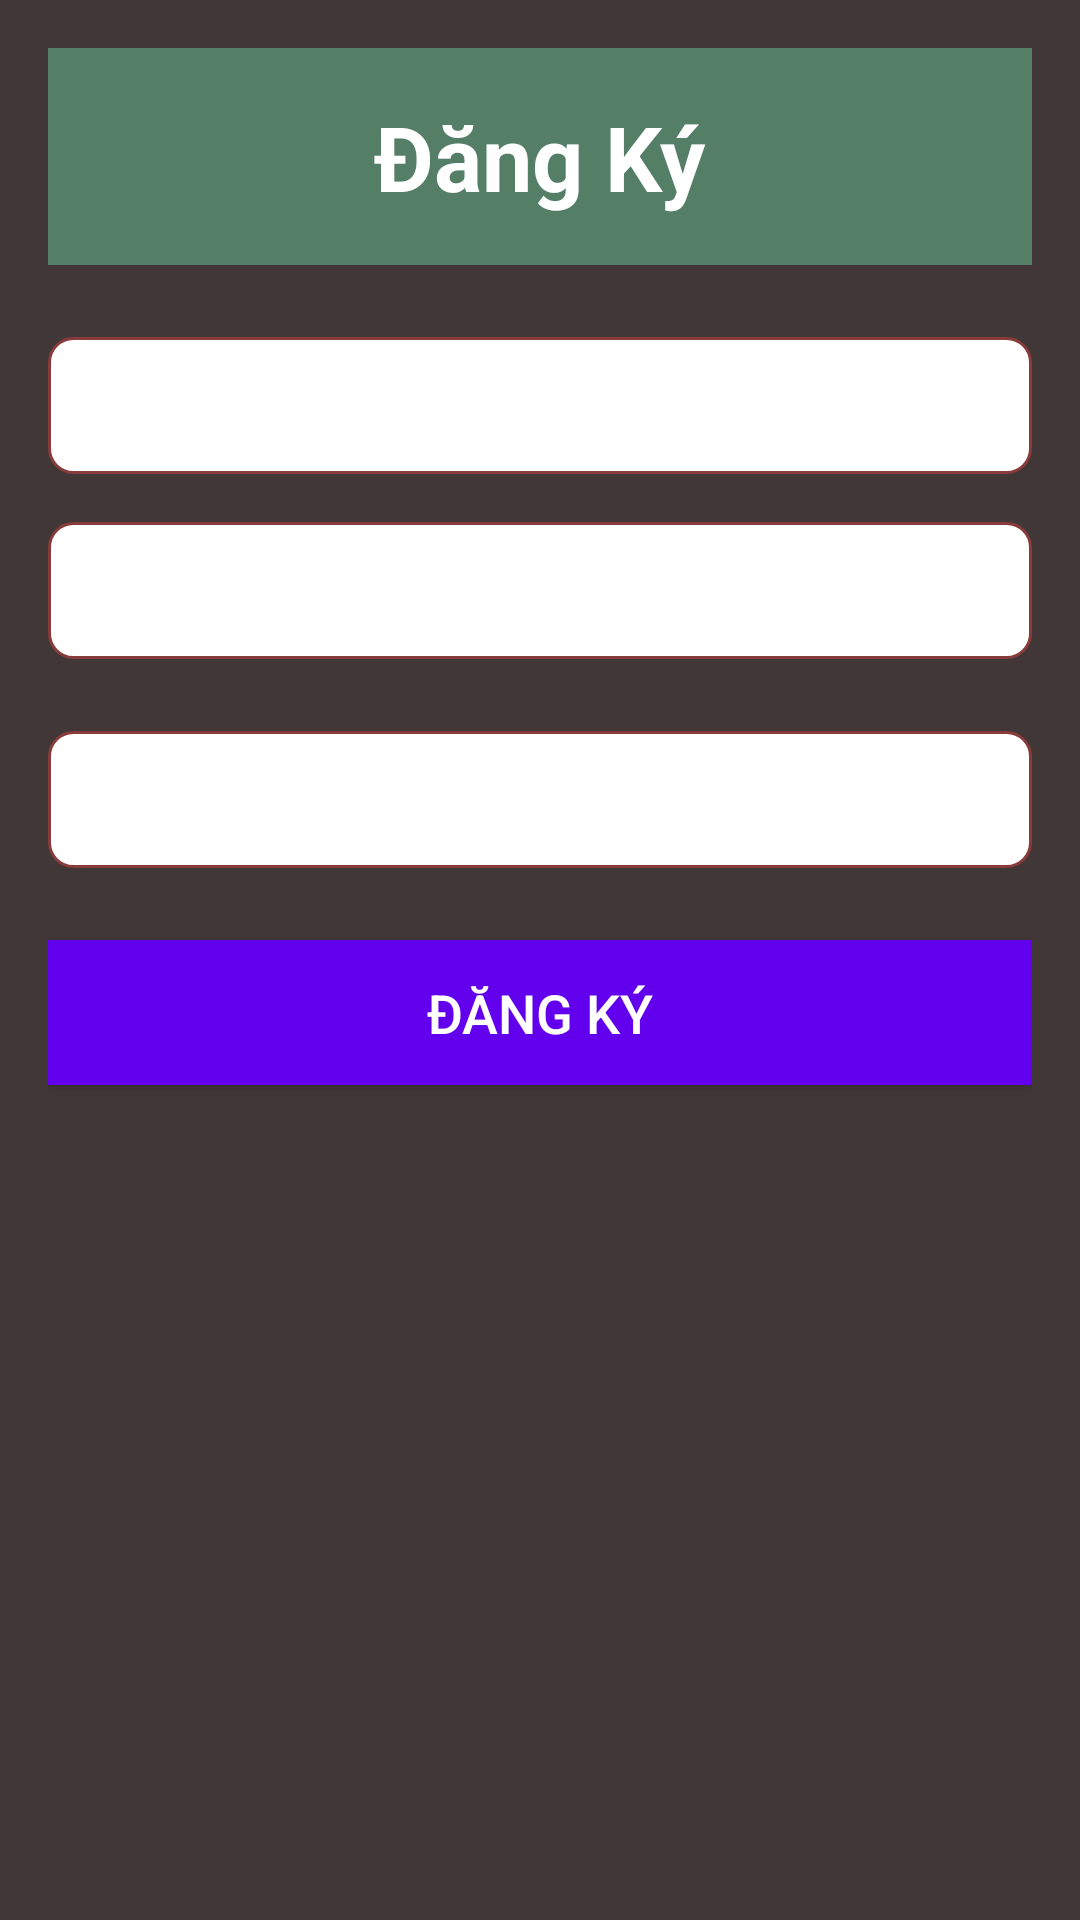

This screen was rendered from an Android layout file. Write that file and the resources it references.
<!-- AndroidManifest.xml: application theme Theme.FPolyLib -->
<!-- res/layout/activity_register.xml -->
<?xml version="1.0" encoding="utf-8"?>
<LinearLayout xmlns:android="http://schemas.android.com/apk/res/android"
    xmlns:tools="http://schemas.android.com/tools"
    android:layout_width="match_parent"
    android:layout_height="match_parent"
    android:background="#423737"
    android:orientation="vertical"
    android:padding="16dp"
    tools:context=".LoginActivity">

    <LinearLayout
        android:layout_width="match_parent"
        android:layout_height="wrap_content"
        android:layout_marginBottom="24dp"
        android:background="#547E66"
        android:gravity="center"
        android:padding="16dp">

        <TextView
            android:layout_width="wrap_content"
            android:layout_height="wrap_content"
            android:text="Đăng Ký"
            android:textColor="#FFFFFF"
            android:textSize="30sp"
            android:textStyle="bold" />
    </LinearLayout>

    <EditText
        android:id="@+id/edtUser"
        android:layout_width="match_parent"
        android:layout_height="wrap_content"
        android:layout_marginBottom="16dp"
        android:background="@drawable/edit_text_background"
        android:hint="UserName"
        android:padding="12dp"
        android:textColor="#FFFFFF"
        android:textColorHint="@color/white"
        android:textSize="16sp" />

    <EditText
        android:id="@+id/edtPass"
        android:layout_width="match_parent"
        android:layout_height="wrap_content"
        android:layout_marginBottom="24dp"
        android:background="@drawable/edit_text_background"
        android:hint="PassWord"
        android:inputType="textPassword"
        android:padding="12dp"
        android:textColor="#FFFFFF"
        android:textColorHint="@color/white"
        android:textSize="16sp" />

    <EditText
        android:id="@+id/edtRePass"
        android:layout_width="match_parent"
        android:layout_height="wrap_content"
        android:layout_marginBottom="24dp"
        android:background="@drawable/edit_text_background"
        android:hint="Nhập Lại PassWord"
        android:inputType="textPassword"
        android:padding="12dp"
        android:textColor="#FFFFFF"
        android:textColorHint="@color/white"
        android:textSize="16sp" />


    <Button
        android:id="@+id/btnRegister"
        android:layout_width="match_parent"
        android:layout_height="wrap_content"
        android:layout_marginBottom="16dp"
        android:background="@color/colorPrimary"
        android:padding="12dp"
        android:text="Đăng Ký"
        android:textAllCaps="true"
        android:textColor="#FFFFFF"
        android:textSize="18sp" />

</LinearLayout>
<!-- resources referenced by this layout -->
<resources>
  <!-- drawable edit_text_background (drawable) -->
  <shape xmlns:android="http://schemas.android.com/apk/res/android">
      <solid android:color="#FFFFFF"/>
      <corners android:radius="8dp"/>
      <stroke android:width="1dp" android:color="#883B3B"/>
  </shape>
  <style name="Theme.FPolyLib" parent="Base.Theme.FPolyLib" />
  <style name="Base.Theme.FPolyLib" parent="Theme.Material3.DayNight.NoActionBar">
          
          
      </style>
  <!-- not gathered from this repository: default colours our renderer supplied (Android Studio template values) -->
  <color name="white">#FFFFFFFF</color>
  <color name="colorPrimary">#FF6200EE</color>
</resources>
